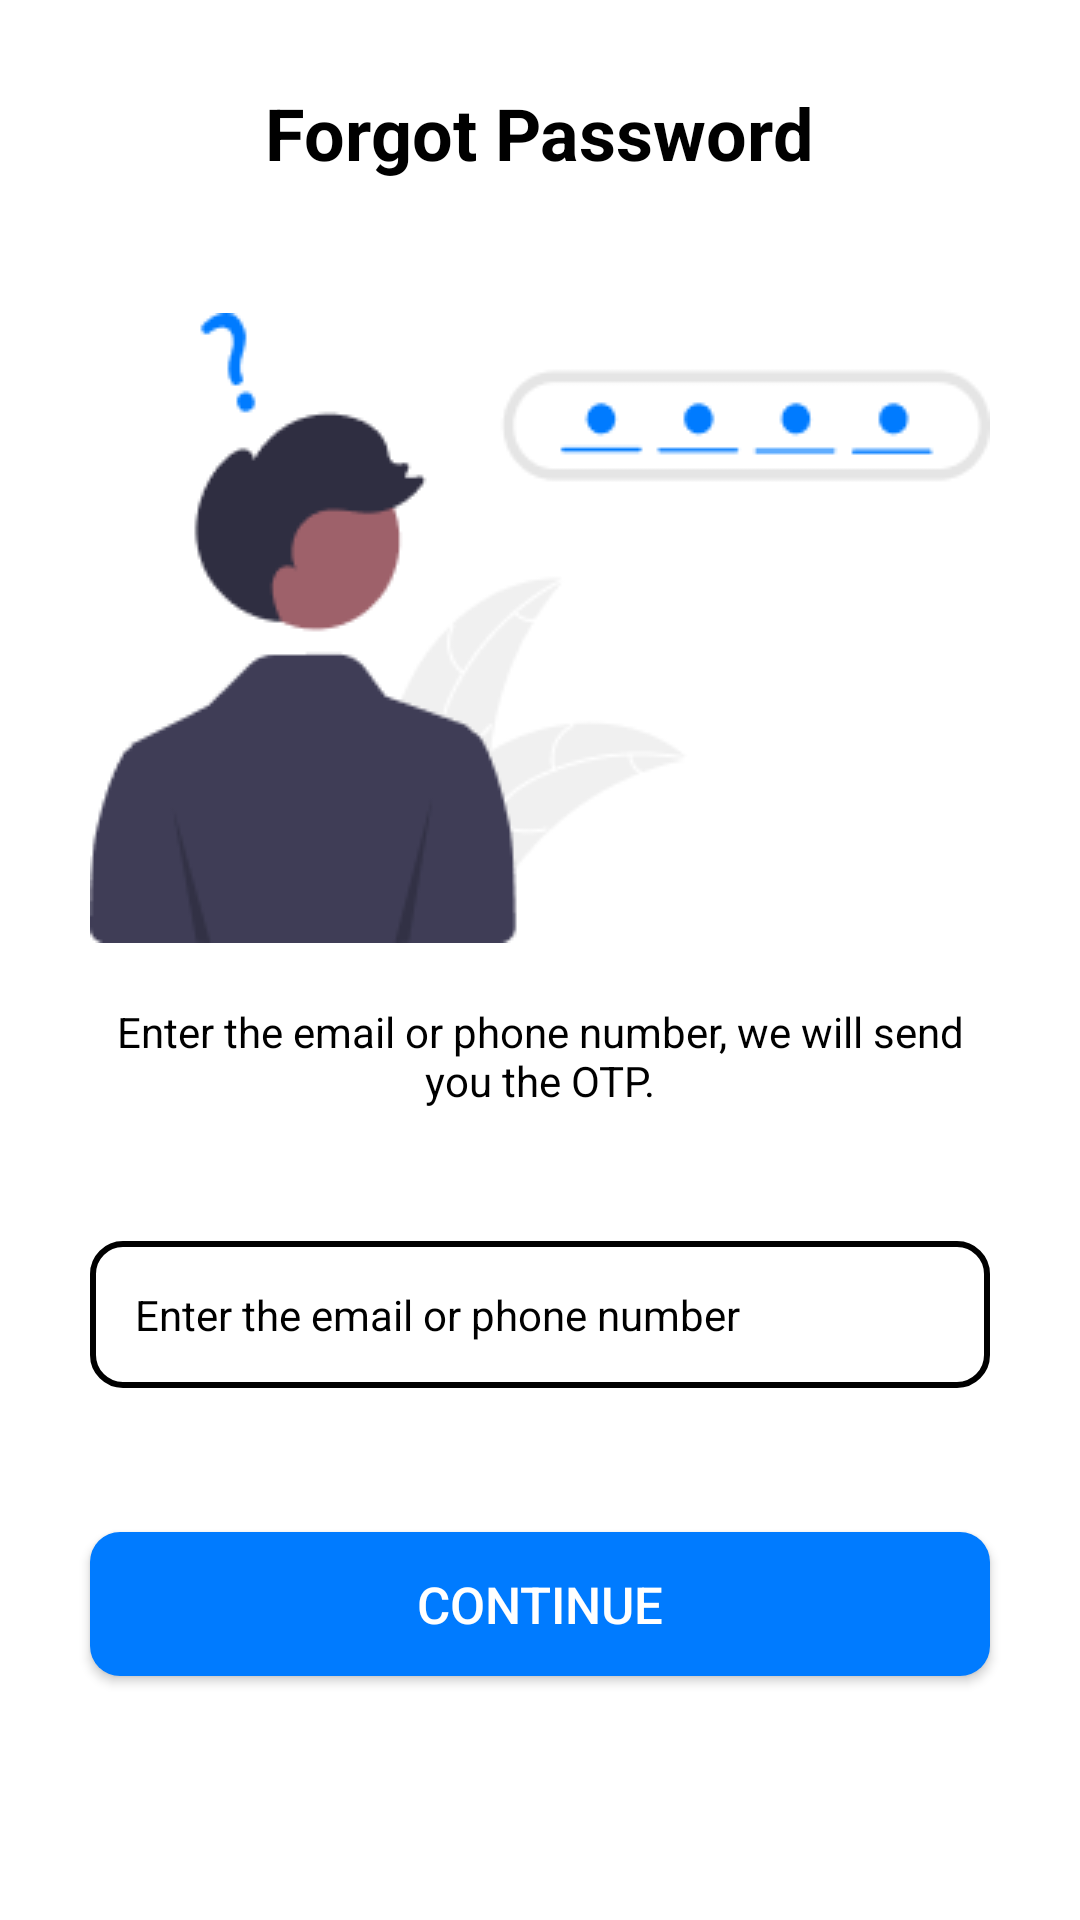

Write the Android layout XML for this screen, with the resource values it uses.
<!-- AndroidManifest.xml: application theme Theme.TuluyanApp -->
<!-- res/layout/user_forgot_password.xml -->
<?xml version="1.0" encoding="utf-8"?>
<RelativeLayout xmlns:android="http://schemas.android.com/apk/res/android"
    android:id="@+id/main"
    android:layout_width="match_parent"
    android:layout_height="match_parent"
    android:background="@color/white">

    <TextView
        android:id="@+id/textView21"
        android:layout_width="wrap_content"
        android:layout_height="wrap_content"
        android:layout_marginTop="28dp"
        android:layout_centerHorizontal="true"
        android:text="Forgot Password"
        android:textAlignment="center"
        android:textSize="24sp"
        android:textStyle="bold"
        android:textColor="@color/black" />

    <ImageView
        android:id="@+id/imageView3"
        android:layout_width="match_parent"
        android:layout_height="wrap_content"
        android:layout_below="@id/textView21"
        android:layout_marginTop="44dp"
        android:contentDescription="@string/app1"
        android:src="@drawable/forgatpassword" />

    <TextView
        android:id="@+id/textView20"
        android:layout_width="wrap_content"
        android:layout_height="wrap_content"
        android:layout_below="@id/imageView3"
        android:layout_marginTop="20dp"
        android:layout_marginStart="30dp"
        android:layout_marginEnd="30dp"
        android:layout_centerHorizontal="true"
        android:text="@string/forgottxt"
        android:textAlignment="center"
        android:textSize="14sp"
        android:textColor="@color/black" />

    <EditText
        android:id="@+id/YourRegisteredEmail"
        android:layout_width="match_parent"
        android:layout_height="wrap_content"
        android:layout_below="@id/textView20"
        android:layout_marginStart="30dp"
        android:layout_marginTop="44dp"
        android:layout_marginEnd="30dp"
        android:background="@drawable/border_rounded"
        android:hint="Enter the email or phone number"
        android:inputType="textEmailAddress"
        android:minHeight="48dp"
        android:padding="15dp"
        android:textColor="@color/black"
        android:textColorHint="@color/black"
        android:textSize="14sp" />


    <androidx.appcompat.widget.AppCompatButton
        android:id="@+id/button4"
        android:layout_width="match_parent"
        android:layout_height="wrap_content"
        android:layout_below="@id/YourRegisteredEmail"
        android:layout_marginStart="30dp"
        android:layout_marginTop="48dp"
        android:layout_marginEnd="30dp"
        android:background="@drawable/blue_bg"
        android:text="Continue"
        android:textColor="@color/white"
        android:textSize="17sp" />

</RelativeLayout>
<!-- resources referenced by this layout -->
<resources>
  <color name="black">#FF000000</color>
  <color name="white">#FFFFFFFF</color>
  <!-- drawable blue_bg (drawable) -->
  <?xml version="1.0" encoding="utf-8"?>
  <selector xmlns:android="http://schemas.android.com/apk/res/android"
      >
      <item>
          <shape android:shape="rectangle">
              <solid android:color="#007BFF"/>/>
              <corners android:radius="10dp"/>
          </shape>
  
      </item>
  </selector>
  <!-- drawable border_rounded (drawable) -->
  <shape xmlns:android="http://schemas.android.com/apk/res/android">
      <solid android:color="@android:color/white"/> 
      <stroke
          android:width="2dp"
          android:color="@color/black"/> 
      <corners android:radius="10dp"/> 
  </shape>
  <!-- drawable forgatpassword: png bitmap (drawable, 8329 bytes) -->
  <string name="app1">Welcome to</string>
  <string name="forgottxt">Enter the email or phone number, we will send you the OTP.</string>
  <style name="Theme.TuluyanApp" parent="Base.Theme.TuluyanApp" />
  <style name="Base.Theme.TuluyanApp" parent="Theme.Material3.DayNight.NoActionBar">
          
          
      </style>
</resources>
